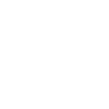
t = 0.00 s
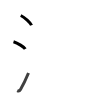
t = 2.75 s
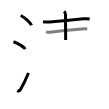
t = 5.50 s
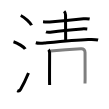
t = 8.50 s
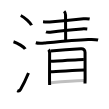
t = 11.25 s
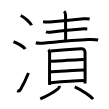
t = 14.00 s

The animated SVG that drew these frames (rendered in a browser with its animation timeline set to each time). Animation: 14 SMIL elements (animate=14); one cycle of 14.00 s.

<svg width="109px" height="109px" viewBox="0 0 px 109px" xmlns="http://www.w3.org/2000/svg" xmlns:xlink="http://www.w3.org/1999/xlink" xml:space="preserve" version="1.1"  baseProfile="full">
<path d="M20.75,15.5c3.79,1.74,9.8,7.14,10.75,9.84" style="fill:none;stroke:black;stroke-width:3;opacity:0">
  <animate attributeType="CSS" attributeName="opacity" from="0" to="1" begin="0s" dur="1s" repeatCount="Indefinite" fill="freeze" />
</path>
<path d="M13.5,41.75c4.15,1.28,10.71,5.26,11.75,7.25" style="fill:none;stroke:black;stroke-width:3;opacity:0">
  <animate attributeType="CSS" attributeName="opacity" from="0" to="1" begin="1s" dur="1s" repeatCount="Indefinite" fill="freeze" />
</path>
<path d="M17.2,90.6c1.25,0.62,2.55,0.14,3.3-1.14C23.25,84.75,26,79,28.5,73" style="fill:none;stroke:black;stroke-width:3;opacity:0">
  <animate attributeType="CSS" attributeName="opacity" from="0" to="1" begin="2s" dur="1s" repeatCount="Indefinite" fill="freeze" />
</path>
<path d="M43.04,21.82c2.71,0.31,4.76,0.28,6.7,0.12c8.39-0.68,25.8-2.42,33.76-3.12c1.87-0.16,4.12-0.2,6.15,0.23" style="fill:none;stroke:black;stroke-width:3;opacity:0">
  <animate attributeType="CSS" attributeName="opacity" from="0" to="1" begin="3s" dur="1s" repeatCount="Indefinite" fill="freeze" />
</path>
<path d="M64.16,11.31c1.08,1.08,1.39,2.19,1.39,3.8c0,6.61,0.05,17.57,0.11,25" style="fill:none;stroke:black;stroke-width:3;opacity:0">
  <animate attributeType="CSS" attributeName="opacity" from="0" to="1" begin="4s" dur="1s" repeatCount="Indefinite" fill="freeze" />
</path>
<path d="M45.99,31.94c1.76,0.71,4.31,0.37,6.14,0.11c8.37-1.18,22.99-2.56,29.76-3.13c1.9-0.16,3.49-0.09,5.38,0.11" style="fill:none;stroke:black;stroke-width:3;opacity:0">
  <animate attributeType="CSS" attributeName="opacity" from="0" to="1" begin="5s" dur="1s" repeatCount="Indefinite" fill="freeze" />
</path>
<path d="M35.8,42.76c3.08,0.89,6.45,0.45,9.56,0.16c11.17-1.04,29.76-2.8,42.77-3.41c3.24-0.15,6.79-0.32,9.95,0.51" style="fill:none;stroke:black;stroke-width:3;opacity:0">
  <animate attributeType="CSS" attributeName="opacity" from="0" to="1" begin="6s" dur="1s" repeatCount="Indefinite" fill="freeze" />
</path>
<path d="M48.49,49.64c0.87,0.87,1.13,1.86,1.13,3.35c0,0.77-0.1,17.18-0.08,26.5c0.01,2.91,0.08,4.25,0.08,5.63" style="fill:none;stroke:black;stroke-width:3;opacity:0">
  <animate attributeType="CSS" attributeName="opacity" from="0" to="1" begin="7s" dur="1s" repeatCount="Indefinite" fill="freeze" />
</path>
<path d="M50.56,50.94c3.19-0.18,27.46-2,30.36-2.2c2.68-0.19,4.12,1.24,4.12,3.77c0.01,5.98,0.04,18.6,0.07,25.57c0.01,2.47-0.11,5.11-0.11,5.3" style="fill:none;stroke:black;stroke-width:3;opacity:0">
  <animate attributeType="CSS" attributeName="opacity" from="0" to="1" begin="8s" dur="1s" repeatCount="Indefinite" fill="freeze" />
</path>
<path d="M51,61.29c7-0.42,27.74-1.78,32.85-1.87" style="fill:none;stroke:black;stroke-width:3;opacity:0">
  <animate attributeType="CSS" attributeName="opacity" from="0" to="1" begin="9s" dur="1s" repeatCount="Indefinite" fill="freeze" />
</path>
<path d="M50.76,71.77c6.33-0.1,25.37-1.64,33.56-1.78" style="fill:none;stroke:black;stroke-width:3;opacity:0">
  <animate attributeType="CSS" attributeName="opacity" from="0" to="1" begin="10s" dur="1s" repeatCount="Indefinite" fill="freeze" />
</path>
<path d="M50.84,82.69c6.87-0.5,21.66-1.56,33.21-2.07" style="fill:none;stroke:black;stroke-width:3;opacity:0">
  <animate attributeType="CSS" attributeName="opacity" from="0" to="1" begin="11s" dur="1s" repeatCount="Indefinite" fill="freeze" />
</path>
<path d="M59.41,85.8c0.09,1.57-0.39,2.24-1.42,3.05c-3.1,2.43-11.51,7.31-17.72,10.12" style="fill:none;stroke:black;stroke-width:3;opacity:0">
  <animate attributeType="CSS" attributeName="opacity" from="0" to="1" begin="12s" dur="1s" repeatCount="Indefinite" fill="freeze" />
</path>
<path d="M74.75,86.88c7.45,3.36,16.26,9.32,18.3,12.14" style="fill:none;stroke:black;stroke-width:3;opacity:0">
  <animate attributeType="CSS" attributeName="opacity" from="0" to="1" begin="13s" dur="1s" repeatCount="Indefinite" fill="freeze" />
</path>
</svg>
